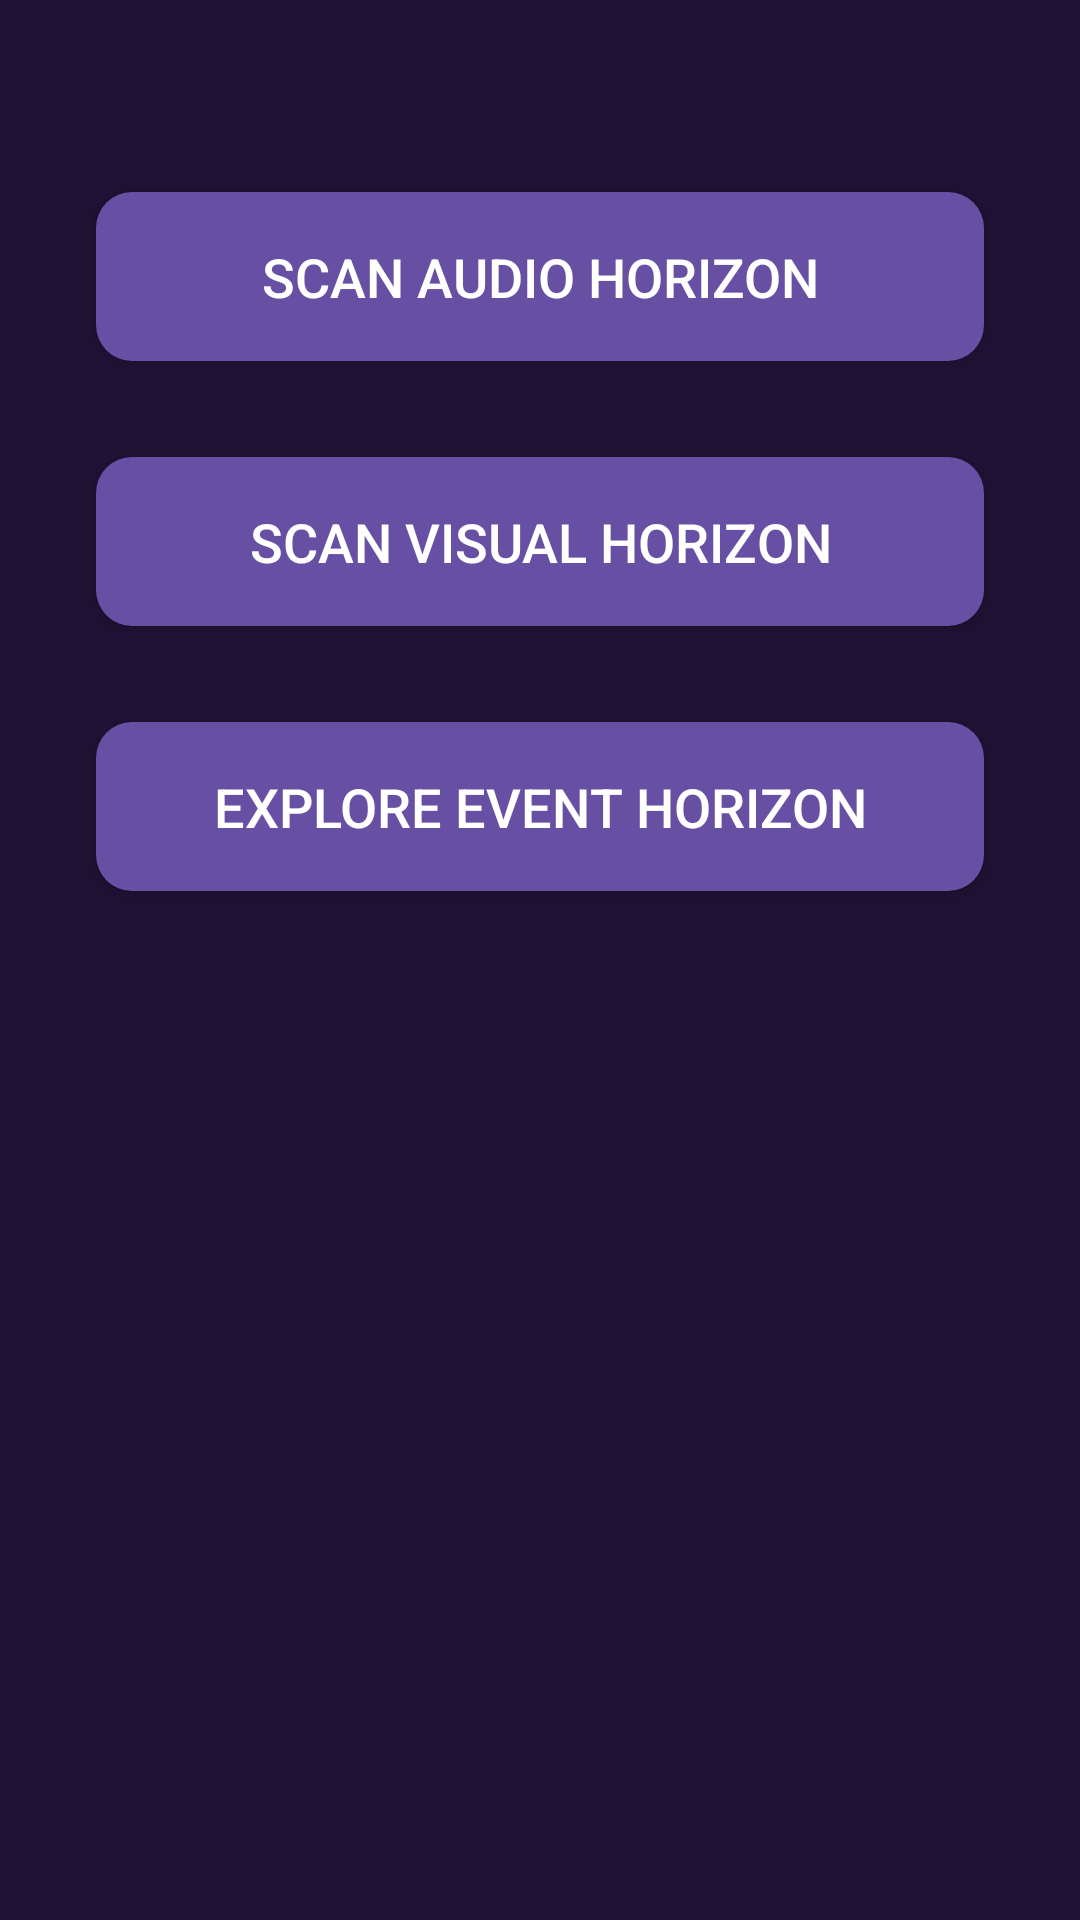

The Android layout XML behind this screen, and the referenced resources:
<!-- AndroidManifest.xml: activity theme Theme.TheMusicsHorizons -->
<!-- res/layout/fragment_home.xml -->
<?xml version="1.0" encoding="utf-8"?>
<androidx.constraintlayout.widget.ConstraintLayout xmlns:android="http://schemas.android.com/apk/res/android"
    xmlns:app="http://schemas.android.com/apk/res-auto"
    xmlns:tools="http://schemas.android.com/tools"
    android:layout_width="match_parent"
    android:layout_height="match_parent"
    android:background="@color/fondo_oscuro">

    <Button
        android:id="@+id/scanAudioButton"
        style="@style/App.Button.Primary"
        android:layout_width="0dp"
        android:layout_height="wrap_content"
        android:layout_marginStart="32dp"
        android:layout_marginEnd="32dp"
        android:layout_marginTop="64dp"
        android:text="Scan Audio Horizon"
        android:textSize="18sp" 
        app:layout_constraintEnd_toEndOf="parent"
        app:layout_constraintStart_toStartOf="parent"
        app:layout_constraintTop_toTopOf="parent" />

    <Button
        android:id="@+id/scanVisualButton"
        style="@style/App.Button.Primary"
        android:layout_width="0dp"
        android:layout_height="wrap_content"
        android:layout_marginStart="32dp"
        android:layout_marginTop="32dp"
        android:layout_marginEnd="32dp"
        android:text="Scan Visual Horizon"
        android:textSize="18sp" 
        app:layout_constraintEnd_toEndOf="parent"
        app:layout_constraintStart_toStartOf="parent"
        app:layout_constraintTop_toBottomOf="@+id/scanAudioButton" />

    <Button
        android:id="@+id/exploreEventsButton"
        style="@style/App.Button.Primary"
        android:layout_width="0dp"
        android:layout_height="wrap_content"
        android:layout_marginStart="32dp"
        android:layout_marginTop="32dp"
        android:layout_marginEnd="32dp"
        android:text="Explore Event Horizon"
        android:textSize="18sp" 
        app:layout_constraintEnd_toEndOf="parent"
        app:layout_constraintStart_toStartOf="parent"
        app:layout_constraintTop_toBottomOf="@+id/scanVisualButton" />

</androidx.constraintlayout.widget.ConstraintLayout>
<!-- resources referenced by this layout -->
<resources>
  <color name="fondo_oscuro">#1E1234</color>
  <style name="App.Button.Primary" parent="Widget.AppCompat.Button">
          <item name="android:background">@drawable/button_background</item>
          <item name="android:textColor">@color/white</item>
          <item name="android:textSize">20sp</item>
          <item name="android:paddingTop">12dp</item>
          <item name="android:paddingBottom">12dp</item>
      </style>
  <style name="Theme.TheMusicsHorizons" parent="Base.Theme.TheMusicsHorizons" />
  <!-- drawable button_background (drawable) -->
  <?xml version="1.0" encoding="utf-8"?>
  <shape xmlns:android="http://schemas.android.com/apk/res/android">
      <solid android:color="@color/morado"/>
      <corners android:radius="12dp"/>
  </shape>
  <color name="white">#FFFFFFFF</color>
  <style name="Base.Theme.TheMusicsHorizons" parent="Theme.Material3.DayNight.NoActionBar">
          
          
      </style>
  <color name="morado">#9370DB</color>
</resources>
